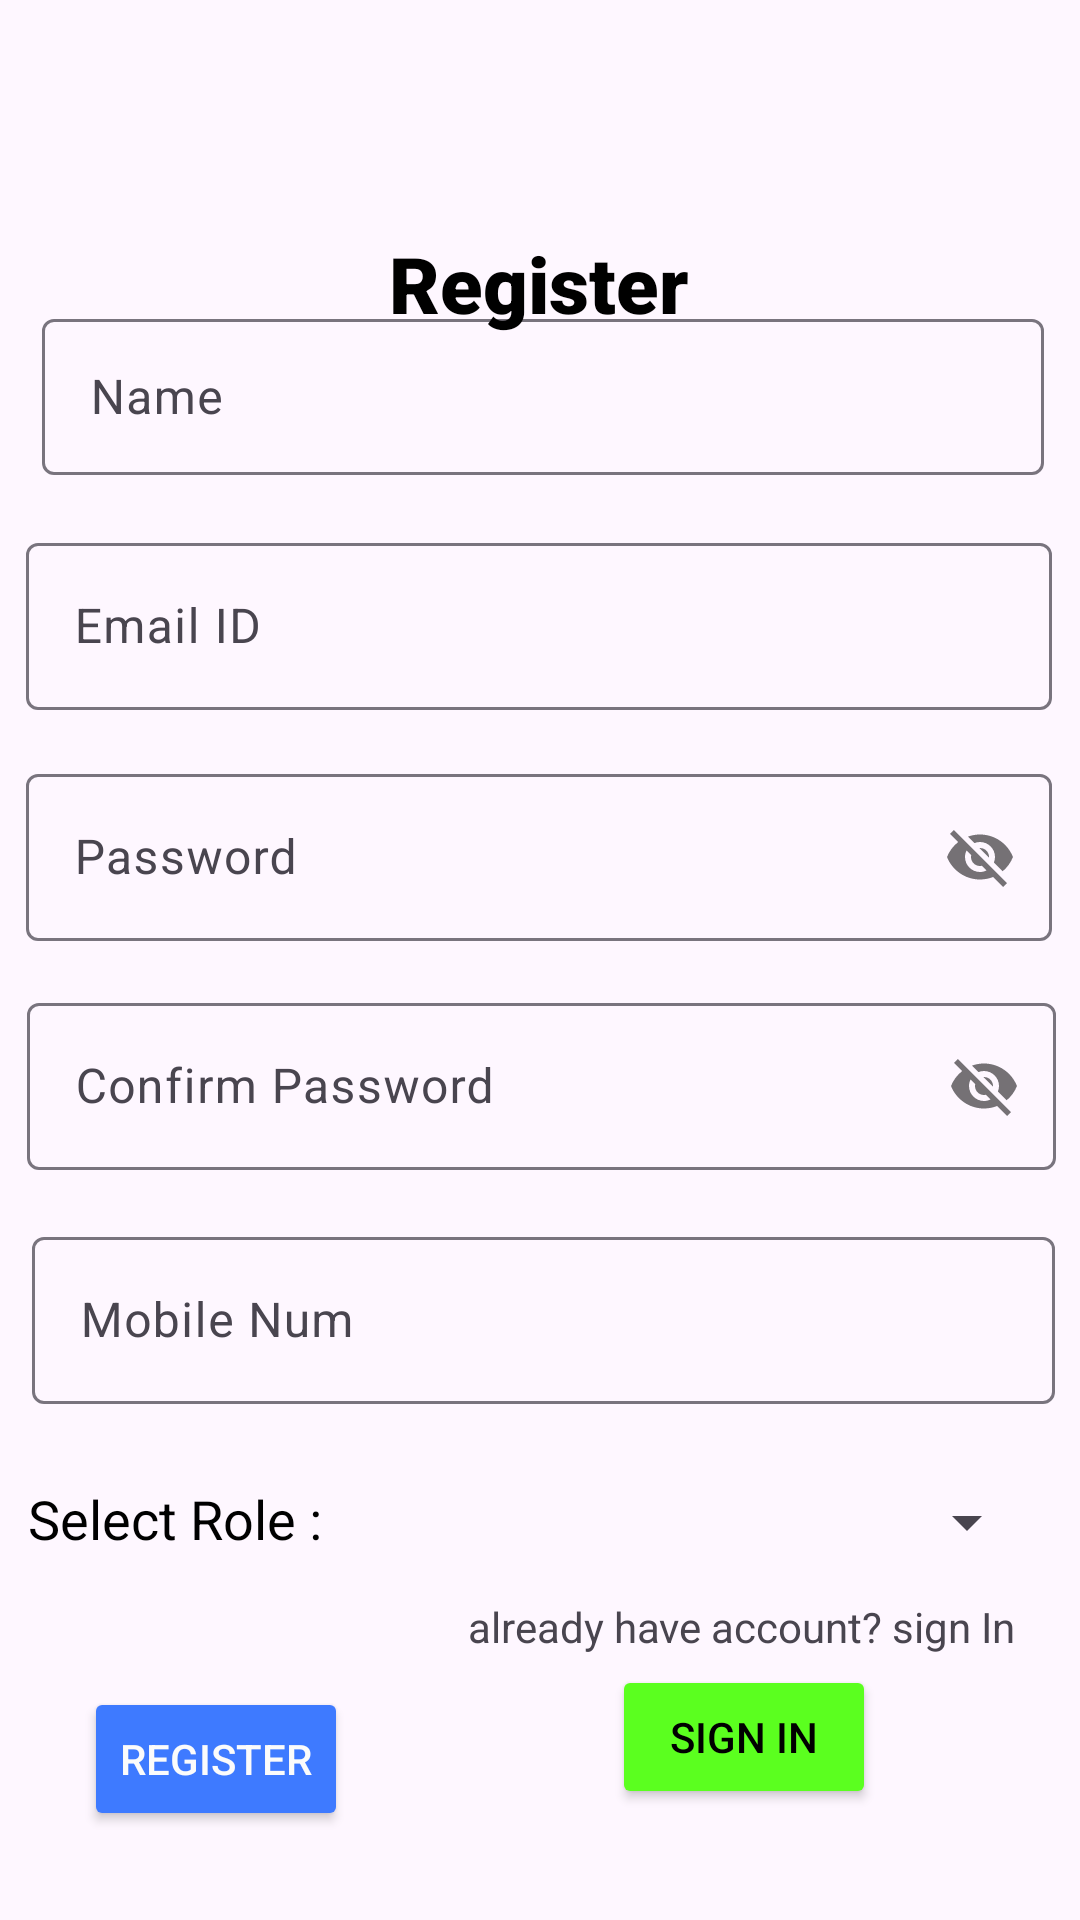

Write the Android layout XML for this screen, with the resource values it uses.
<!-- AndroidManifest.xml: application theme Theme.Reva_Events_Room -->
<!-- res/layout/activity_register.xml -->
<?xml version="1.0" encoding="utf-8"?>
<androidx.constraintlayout.widget.ConstraintLayout xmlns:android="http://schemas.android.com/apk/res/android"
    xmlns:app="http://schemas.android.com/apk/res-auto"
    xmlns:tools="http://schemas.android.com/tools"
    android:layout_width="match_parent"
    android:layout_height="match_parent"
    tools:context=".Register">


    <com.google.android.material.textfield.TextInputLayout
        android:id="@+id/mob"
        android:layout_width="341dp"
        android:layout_height="69dp"
        android:layout_marginLeft="20dp"
        android:layout_marginRight="20dp"
        android:hint="Mobile Num"
        app:errorTextColor="@color/red"
        app:hintTextColor="@color/black"
        app:layout_constraintBottom_toBottomOf="parent"
        app:layout_constraintEnd_toEndOf="parent"
        app:layout_constraintHorizontal_bias="0.448"
        app:layout_constraintStart_toStartOf="parent"
        app:layout_constraintTop_toBottomOf="@+id/cnfrpswrd"
        app:layout_constraintVertical_bias="0.079">

        <com.google.android.material.textfield.TextInputEditText
            android:layout_width="match_parent"
            android:layout_height="wrap_content"
            android:textAlignment="center"
            android:textColor="@color/black">

        </com.google.android.material.textfield.TextInputEditText>
    </com.google.android.material.textfield.TextInputLayout>

    <com.google.android.material.textfield.TextInputLayout
        android:id="@+id/cnfrpswrd"
        android:layout_width="343dp"
        android:layout_height="64dp"
        android:layout_marginLeft="20dp"
        android:layout_marginRight="20dp"
        android:layout_marginBottom="200dp"
        android:hint="Confirm Password"
        app:errorTextColor="@color/red"
        app:hintTextColor="@color/black"
        app:layout_constraintBottom_toBottomOf="parent"
        app:layout_constraintEnd_toEndOf="parent"
        app:layout_constraintHorizontal_bias="0.482"
        app:layout_constraintStart_toStartOf="parent"
        app:layout_constraintTop_toBottomOf="@+id/pswrd"
        app:layout_constraintVertical_bias="0.232"
        app:passwordToggleEnabled="true">

        <com.google.android.material.textfield.TextInputEditText
            android:layout_width="match_parent"
            android:layout_height="wrap_content"
            android:textAlignment="center"
            android:textColor="@color/black">

        </com.google.android.material.textfield.TextInputEditText>

    </com.google.android.material.textfield.TextInputLayout>

    <com.google.android.material.textfield.TextInputLayout
        android:id="@+id/pswrd"
        android:layout_width="342dp"
        android:layout_height="62dp"
        android:layout_marginLeft="20dp"
        android:layout_marginRight="20dp"
        android:layout_marginBottom="244dp"
        android:hint="Password"
        app:errorTextColor="@color/red"
        app:hintTextColor="@color/black"
        app:layout_constraintBottom_toBottomOf="parent"
        app:layout_constraintEnd_toEndOf="parent"
        app:layout_constraintHorizontal_bias="0.517"
        app:layout_constraintStart_toStartOf="parent"
        app:layout_constraintTop_toBottomOf="@+id/mail"
        app:layout_constraintVertical_bias="0.165"
        app:passwordToggleEnabled="true">

        <com.google.android.material.textfield.TextInputEditText
            android:layout_width="match_parent"
            android:layout_height="wrap_content"
            android:textAlignment="center"
            android:textColor="@color/black">

        </com.google.android.material.textfield.TextInputEditText>
    </com.google.android.material.textfield.TextInputLayout>

    <com.google.android.material.textfield.TextInputLayout
        android:id="@+id/mail"
        android:layout_width="342dp"
        android:layout_height="61dp"
        android:layout_marginLeft="20dp"
        android:layout_marginRight="20dp"
        android:layout_marginBottom="344dp"
        android:hint="Email ID"
        app:errorTextColor="@color/red"
        app:hintTextColor="@color/black"
        app:layout_constraintBottom_toBottomOf="parent"
        app:layout_constraintEnd_toEndOf="parent"
        app:layout_constraintHorizontal_bias="0.517"
        app:layout_constraintStart_toStartOf="parent"
        app:layout_constraintTop_toBottomOf="@+id/name"
        app:layout_constraintVertical_bias="0.208">

        <com.google.android.material.textfield.TextInputEditText
            android:layout_width="match_parent"
            android:layout_height="wrap_content"
            android:textAlignment="center"
            android:textColor="@color/black">

        </com.google.android.material.textfield.TextInputEditText>
    </com.google.android.material.textfield.TextInputLayout>

    <com.google.android.material.textfield.TextInputLayout
        android:id="@+id/name"
        android:layout_width="334dp"
        android:layout_height="59dp"
        android:layout_marginLeft="20dp"
        android:layout_marginRight="20dp"
        android:layout_marginBottom="504dp"
        android:hint="Name"
        app:errorTextColor="@color/red"
        app:hintTextColor="@color/black"
        app:layout_constraintBottom_toBottomOf="parent"
        app:layout_constraintEnd_toEndOf="parent"
        app:layout_constraintHorizontal_bias="0.448"
        app:layout_constraintStart_toStartOf="parent"
        app:layout_constraintTop_toBottomOf="@+id/imageView">

        <com.google.android.material.textfield.TextInputEditText
            android:layout_width="match_parent"
            android:layout_height="52dp"
            android:textAlignment="center"
            android:textColor="@color/black">

        </com.google.android.material.textfield.TextInputEditText>
    </com.google.android.material.textfield.TextInputLayout>

    <ImageView
        android:id="@+id/imageView"
        android:layout_width="289dp"
        android:layout_height="125dp"
        app:layout_constraintBottom_toBottomOf="parent"
        app:layout_constraintEnd_toEndOf="parent"
        app:layout_constraintStart_toStartOf="parent"
        app:layout_constraintTop_toTopOf="parent"
        app:layout_constraintVertical_bias="0.0"
        app:srcCompat="@drawable/register" />

    <TextView
        android:id="@+id/textView"
        android:layout_width="152dp"
        android:layout_height="48dp"
        android:fontFamily="sans-serif-black"
        android:text="Register"
        android:textAlignment="center"
        android:textColor="@color/black"
        android:textSize="26sp"
        app:layout_constraintBottom_toBottomOf="@+id/imageView"
        app:layout_constraintEnd_toEndOf="@+id/imageView"
        app:layout_constraintHorizontal_bias="0.496"
        app:layout_constraintStart_toStartOf="@+id/imageView"
        app:layout_constraintTop_toTopOf="@+id/imageView"
        app:layout_constraintVertical_bias="1.0" />

    <Spinner
        android:id="@+id/spinner1"
        android:layout_width="163dp"
        android:layout_height="46dp"
        app:layout_constraintBottom_toBottomOf="parent"
        app:layout_constraintEnd_toEndOf="parent"
        app:layout_constraintHorizontal_bias="0.93"
        app:layout_constraintStart_toStartOf="parent"
        app:layout_constraintTop_toBottomOf="@+id/mob"
        android:focusableInTouchMode="true"
        android:touchscreenBlocksFocus="true"
        android:filterTouchesWhenObscured="true"
        app:layout_constraintVertical_bias="0.071" />

    <TextView
        android:id="@+id/textView2"
        android:layout_width="116dp"
        android:layout_height="35dp"
        android:layout_marginEnd="52dp"
        android:fontFamily="sans-serif"
        android:text="Select Role : "
        android:textColor="@color/black"
        android:textSize="18dp"
        app:layout_constraintBottom_toBottomOf="parent"
        app:layout_constraintEnd_toStartOf="@+id/spinner1"
        app:layout_constraintHorizontal_bias="0.608"
        app:layout_constraintStart_toStartOf="parent"
        app:layout_constraintTop_toBottomOf="@+id/mob"
        app:layout_constraintVertical_bias="0.139" />

    <Button
        android:id="@+id/regi"
        android:layout_width="wrap_content"
        android:layout_height="wrap_content"
        android:layout_marginStart="28dp"
        android:text="Register"
        android:textColor="#FBFBFB"
        app:backgroundTint="#3E7AFF"
        app:layout_constraintBottom_toBottomOf="parent"
        app:layout_constraintStart_toStartOf="parent"
        app:layout_constraintTop_toBottomOf="@+id/textView2"
        app:layout_constraintVertical_bias="0.53" />

    <Button
        android:id="@+id/sign_In"
        android:layout_width="wrap_content"
        android:layout_height="wrap_content"
        android:layout_marginEnd="68dp"
        android:layout_marginBottom="36dp"
        android:text="Sign In"
        android:textColor="#000000"
        app:backgroundTint="#5BFF1F"
        app:layout_constraintBottom_toBottomOf="parent"
        app:layout_constraintEnd_toEndOf="parent"
        app:layout_constraintHorizontal_bias="1.0"
        app:layout_constraintStart_toEndOf="@+id/regi"
        app:layout_constraintTop_toBottomOf="@+id/spinner1"
        app:layout_constraintVertical_bias="0.956" />

    <TextView
        android:id="@+id/textView3"
        android:layout_width="wrap_content"
        android:layout_marginRight="10dp"
        android:layout_height="wrap_content"
        android:text="already have account? sign In"
        app:layout_constraintBottom_toTopOf="@+id/sign_In"
        app:layout_constraintEnd_toEndOf="parent"
        app:layout_constraintHorizontal_bias="0.932"
        app:layout_constraintStart_toStartOf="parent"
        app:layout_constraintTop_toBottomOf="@+id/spinner1"
        app:layout_constraintVertical_bias="0.403" />
</androidx.constraintlayout.widget.ConstraintLayout>
<!-- resources referenced by this layout -->
<resources>
  <style name="Theme.Reva_Events_Room" parent="Base.Theme.Reva_Events_Room" />
  <style name="Base.Theme.Reva_Events_Room" parent="Theme.Material3.DayNight.NoActionBar">
          
          
      </style>
  <!-- not gathered from this repository: default colours our renderer supplied (Android Studio template values) -->
  <color name="black">#FF000000</color>
</resources>
